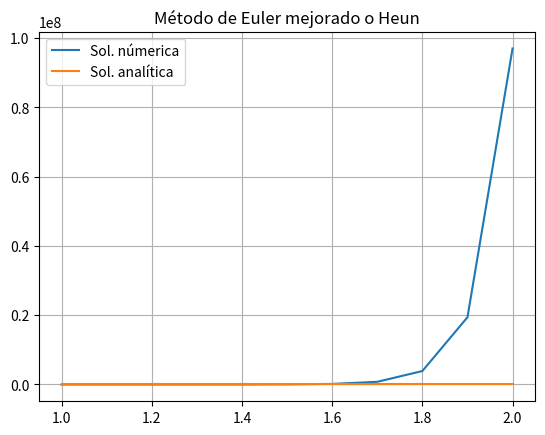
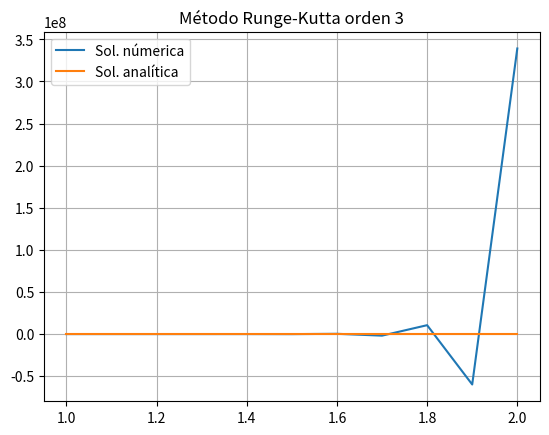
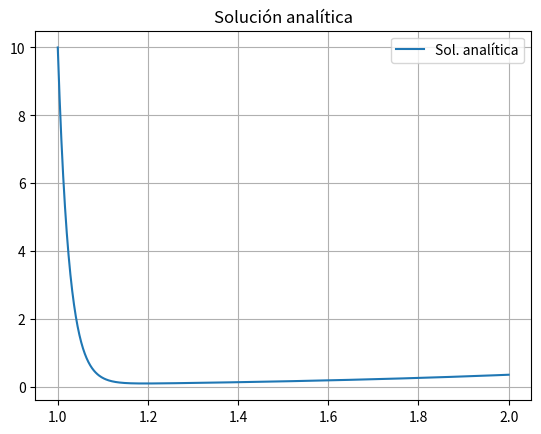

Reproduce these figures in Python, in order.
# -*- coding: utf-8 -*-
"""
Created on Sun Jan 24 08:55:15 2021

@author: Mahely Torres Moya
"""

import numpy as np
import pandas as pd
import matplotlib.pyplot as plt

t = np.linspace(1, 2, 11)
y = np.zeros(11)
h = 0.1


def f(t, y):
    return t*np.exp(t) - 40*y


def fs(t):
    return np.exp(-40*t)/1681*(np.exp(41*t)*(41*t-1) - 40*np.exp(41) + 16810*np.exp(40))


y[0] = 10

# Método de Heun
print('Método de Heun')
for i in range(10):
    y[i+1] = y[i] + h*f(t[i], y[i])
    y[i+1] = y[i] + h/2*(f(t[i], y[i]) + f(t[i+1], y[i+1]))

tabla = pd.DataFrame(list(zip(t, y, fs(t))), columns=['t', 'num', 'real'])
print(tabla)
print()

tg = np.linspace(1, 2, 1001)

plt.figure()
plt.title('Método de Euler mejorado o Heun')
plt.plot(t, y, label='Sol. númerica')
plt.plot(tg, fs(tg), label='Sol. analítica')
plt.legend()
plt.grid()
plt.show()

# Método RK3
print('Método RK3')
for i in range(10):
    k1 = f(t[i], y[i])
    k2 = f(t[i] + 1/2*h, y[i] + 1/2*h*k1)
    k3 = f(t[i] + h, y[i] - h*k1 + 2*h*k2)
    y[i+1] = y[i] + h/6*(k1 + 4*k2 + k3)

tabla = pd.DataFrame(list(zip(t, y, fs(t))), columns=['t', 'num', 'real'])
print(tabla)

tg = np.linspace(1, 2, 1001)

plt.figure()
plt.title('Método Runge-Kutta orden 3')
plt.plot(t, y, label='Sol. númerica')
plt.plot(tg, fs(tg), label='Sol. analítica')
plt.legend()
plt.grid()
plt.show()

# Solución analítica

plt.figure()
plt.title('Solución analítica')
plt.plot(tg, fs(tg), label='Sol. analítica')
plt.legend()
plt.grid()
plt.show()
